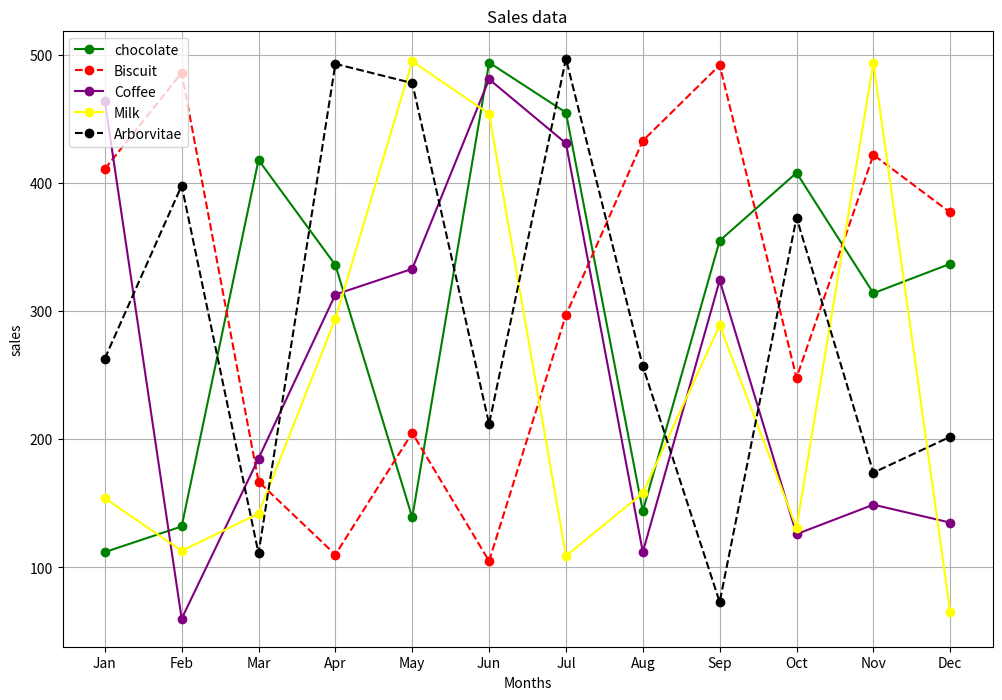
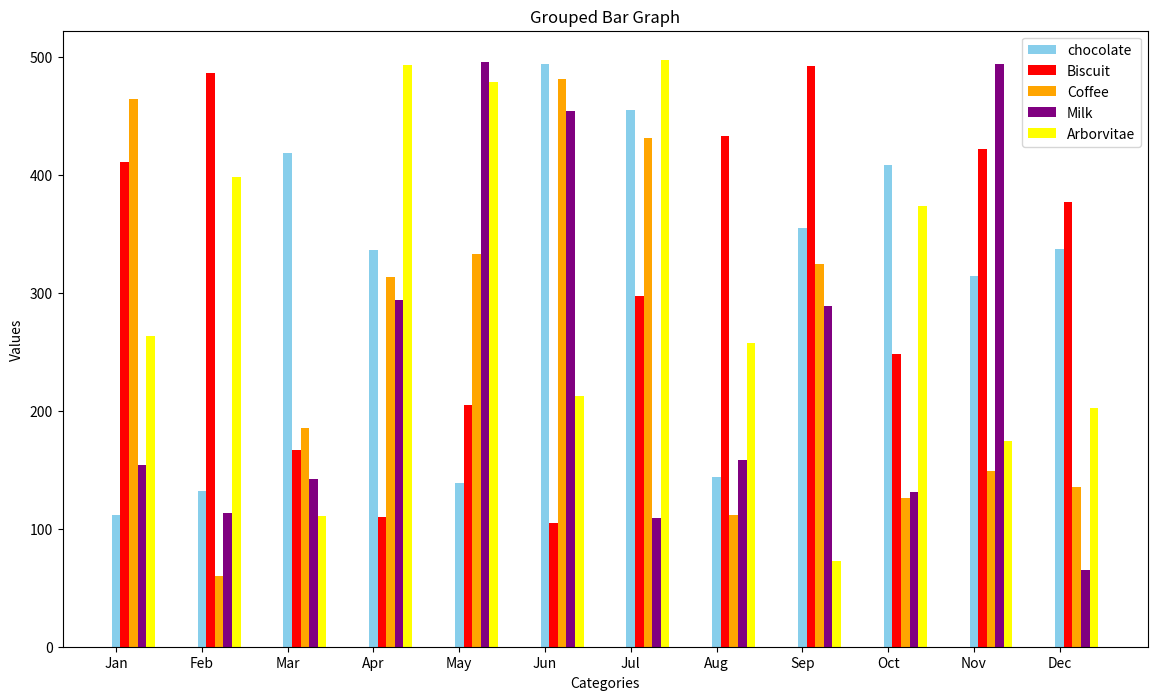

Here is the Python script that generated these plots, in order:

import matplotlib.pyplot as plt
import numpy as np

months = np.array(['Jan', 'Feb', 'Mar', 'Apr', 'May', 'Jun', 'Jul', 'Aug', 'Sep', 'Oct', 'Nov', 'Dec'])
product = np.array(['chocolate', 'Biscuit', 'Coffee', 'Milk', 'Arborvitae'])
sales_a = np.random.randint(50, 500, 12)
sales_b = np.random.randint(50, 500, 12)
sales_c = np.random.randint(50, 500, 12)
sales_d = np.random.randint(50, 500, 12)
sales_e = np.random.randint(50, 500, 12)


# lineplot
plt.figure(figsize=(12, 8))
plt.plot(months, sales_a, label='chocolate', color='green', marker='o', linestyle='-')
plt.plot(months, sales_b, label='Biscuit', color='red', marker="o", linestyle='--')
plt.plot(months, sales_c, label='Coffee', color='purple', marker='o', linestyle='-')
plt.plot(months, sales_d, label='Milk', color='yellow', marker='o', linestyle='-')
plt.plot(months, sales_e, label='Arborvitae', color='black', marker='o', linestyle='--')

# plt.plot(product, sales, label='Dataset2', color='red', marker='s', linestyle='-')
plt.title('Sales data')
plt.xlabel('Months')
plt.ylabel('sales')

plt.legend(loc='upper left')
plt.grid(True)
plt.show()

#bar chart

bar_width = 0.1
bar_positions1 = np.arange(len(months))
bar_positions2 = bar_positions1 + bar_width
bar_positions3 = bar_positions2 + bar_width
bar_positions4 = bar_positions3 + bar_width
bar_positions5 = bar_positions4 + bar_width
plt.figure(figsize=(14, 8))


plt.bar(months, sales_a, width=bar_width, label='chocolate', color='skyblue')
plt.bar(bar_positions2, sales_b, width=bar_width, label='Biscuit', color='red')
plt.bar(bar_positions3, sales_c, width=bar_width, label='Coffee', color='orange')
plt.bar(bar_positions4, sales_d, width=bar_width, label='Milk', color='purple')
plt.bar(bar_positions5, sales_e, width=bar_width, label='Arborvitae', color='yellow')
plt.xlabel('Categories')
plt.ylabel('Values')
plt.title('Grouped Bar Graph')
plt.legend()
plt.show()
